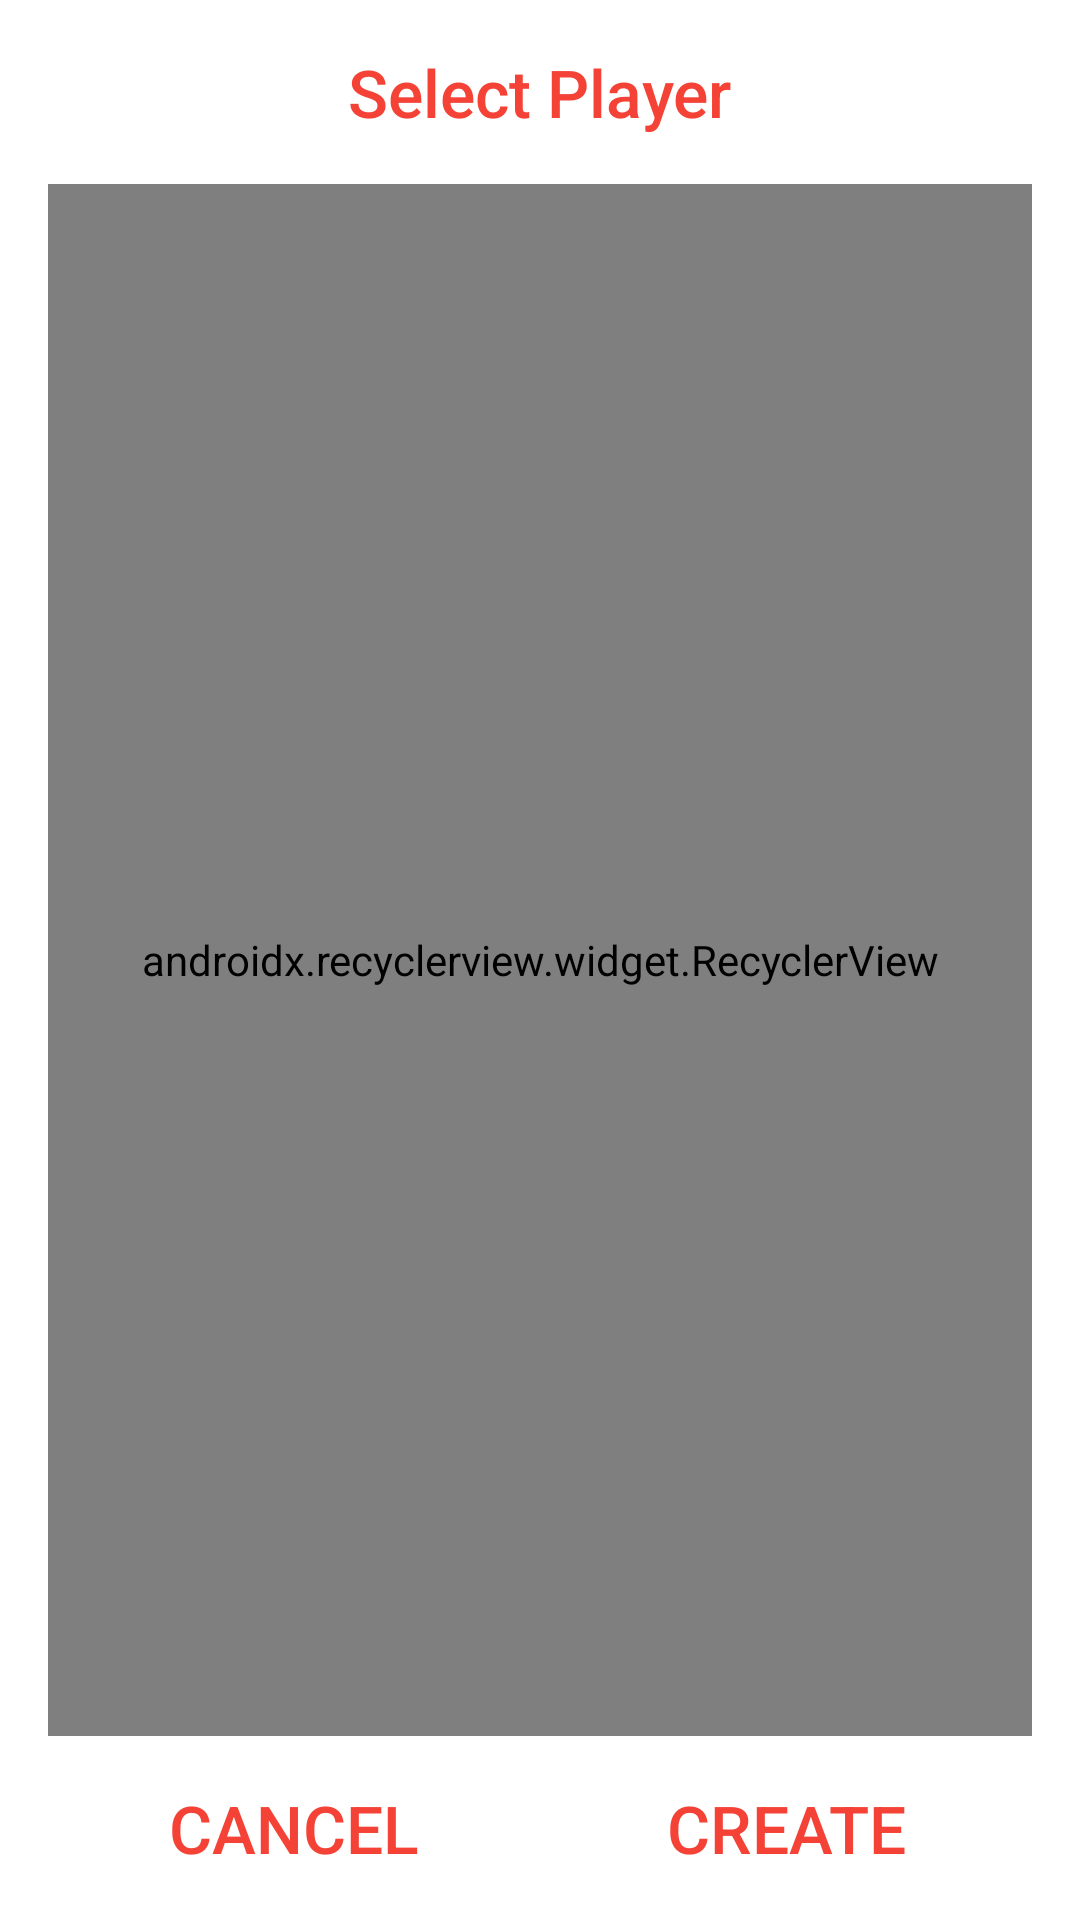

Here is an Android app screen rendered from its layout file. Give the layout XML and the strings, colors and styles it references.
<!-- AndroidManifest.xml: application theme AppTheme -->
<!-- res/layout/select_dialog.xml -->
<?xml version="1.0" encoding="utf-8"?>
<LinearLayout xmlns:android="http://schemas.android.com/apk/res/android"
    xmlns:app="http://schemas.android.com/apk/res-auto"
    android:orientation="vertical"
    android:layout_width="match_parent"
    android:layout_height="match_parent"
    android:padding="@dimen/default_padding"
    android:background="@android:color/white">


    <TextView
        android:id="@+id/dialogTitle"
        android:layout_width="wrap_content"
        android:layout_height="wrap_content"
        android:layout_gravity="center"
        android:textColor="@color/colorPrimary"
        android:text="@string/dialog_select_player"
        android:fontFamily="sans-serif-medium"
        android:textAppearance="?android:textAppearanceLarge"/>


    <android.support.v7.widget.RecyclerView
        android:id="@+id/recyclerView"
        android:layout_width="match_parent"
        android:layout_height="0dp"
        android:layout_weight="1"
        android:layout_marginTop="@dimen/default_margin"
        app:layoutManager="android.support.v7.widget.LinearLayoutManager"/>


    <TableRow
        android:layout_width="match_parent"
        android:layout_height="wrap_content"
        android:layout_marginTop="@dimen/default_margin">


        <TextView
            android:id="@+id/dialogCancel"
            android:layout_width="0dp"
            android:layout_height="wrap_content"
            android:layout_weight="1"
            android:layout_gravity="center"
            android:gravity="center"
            android:textColor="@color/colorPrimary"
            android:text="@string/dialog_cancel"
            android:textAllCaps="true"
            android:fontFamily="sans-serif-medium"
            android:textAppearance="?android:textAppearanceLarge"/>

        <TextView
            android:id="@+id/dialogCreate"
            android:layout_width="0dp"
            android:layout_height="wrap_content"
            android:layout_weight="1"
            android:layout_gravity="center"
            android:gravity="center"
            android:textAllCaps="true"
            android:textColor="@color/colorPrimary"
            android:text="@string/dialog_create"
            android:fontFamily="sans-serif-medium"
            android:textAppearance="?android:textAppearanceLarge"/>

    </TableRow>


</LinearLayout>
<!-- resources referenced by this layout -->
<resources>
  <color name="colorPrimary">#F44336</color>
  <dimen name="default_margin">16dp</dimen>
  <dimen name="default_padding">16dp</dimen>
  <string name="dialog_cancel">Cancel</string>
  <string name="dialog_create">Create</string>
  <string name="dialog_select_player">Select Player</string>
  <style name="AppTheme" parent="Theme.AppCompat.Light.NoActionBar">
          
          <item name="colorPrimary">@color/colorPrimary</item>
          <item name="colorPrimaryDark">@color/colorPrimaryDark</item>
          <item name="colorAccent">@color/colorAccent</item>
          <item name="colorControlNormal">@android:color/white</item>
      </style>
  <color name="colorPrimaryDark">#D32F2F</color>
  <color name="colorAccent">#448AFF</color>
</resources>
